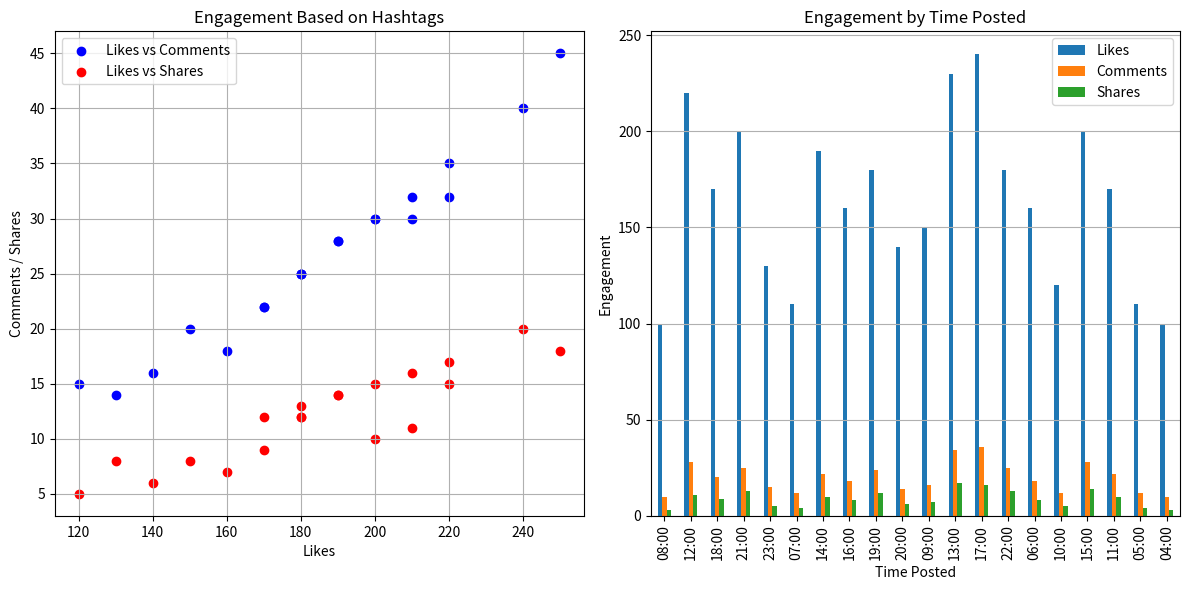
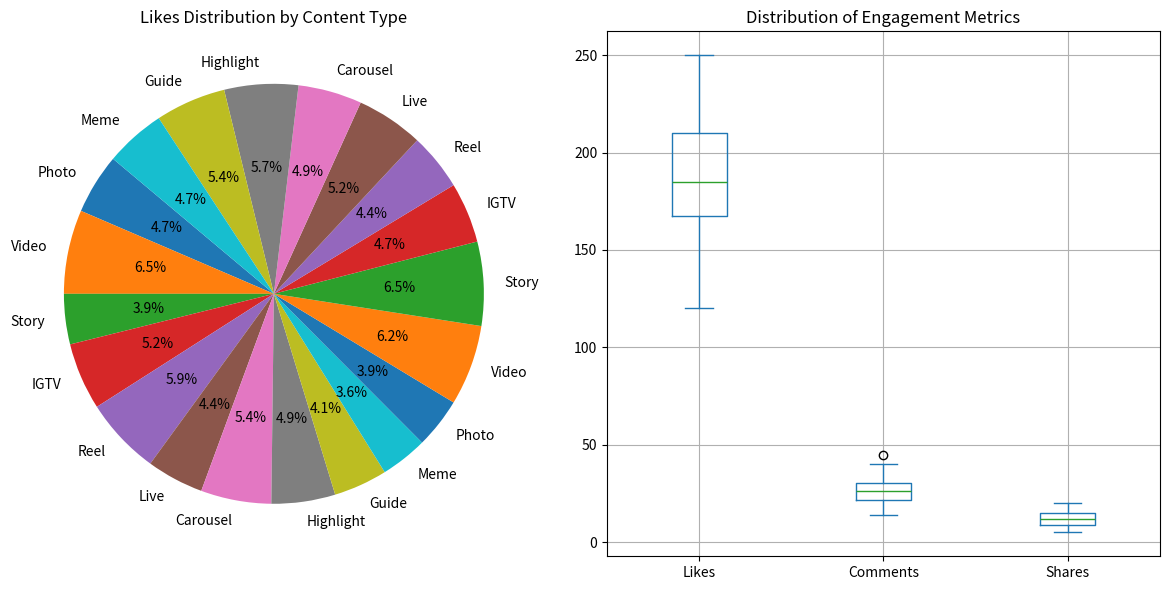
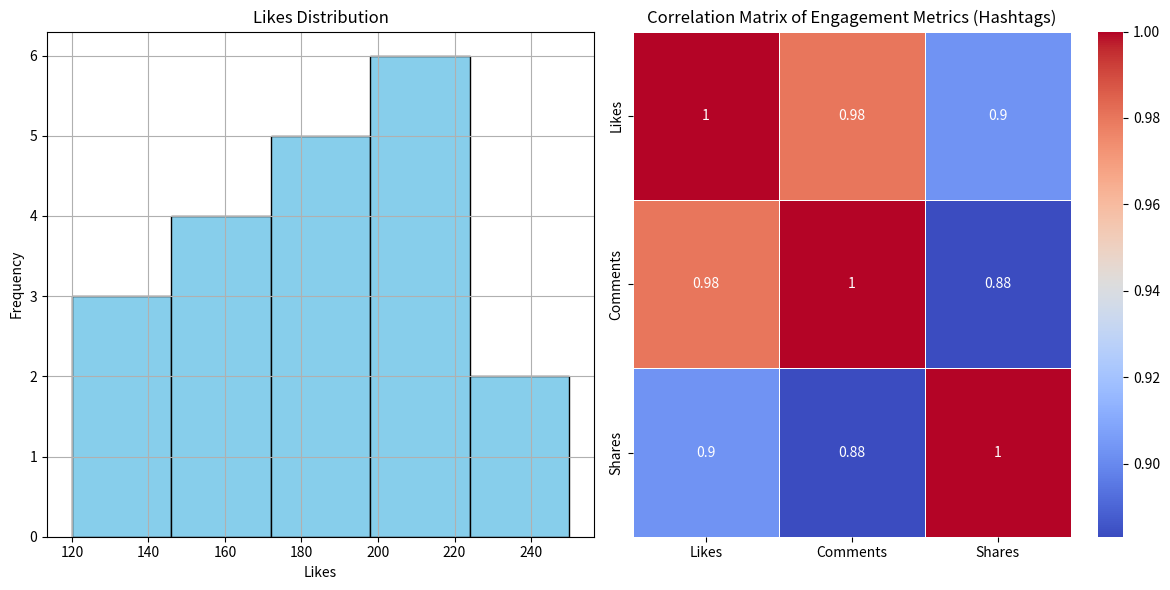
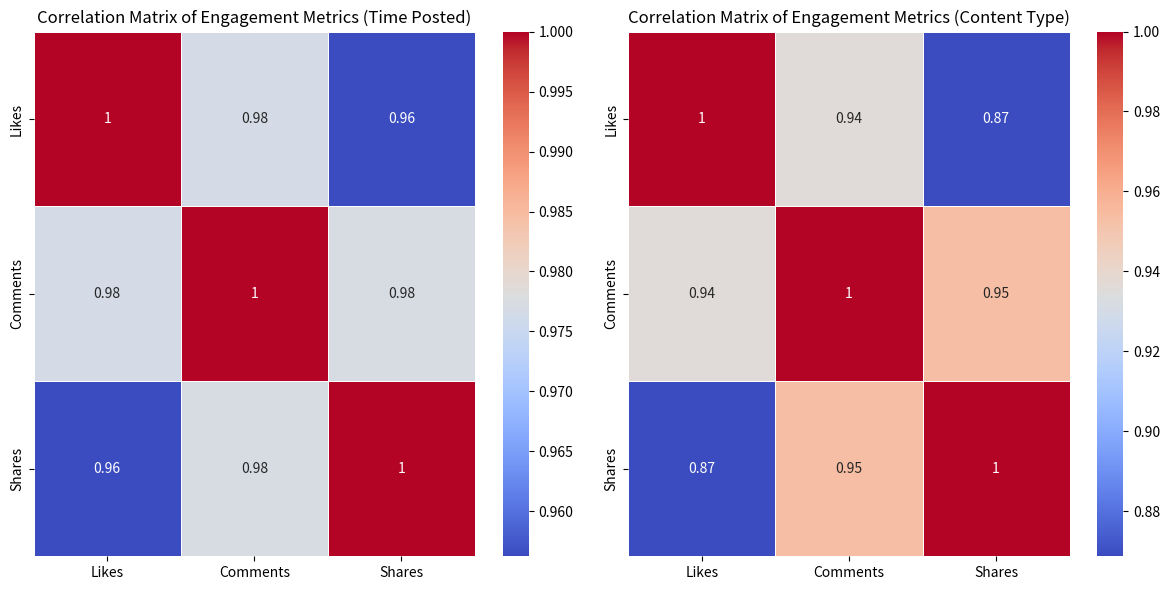
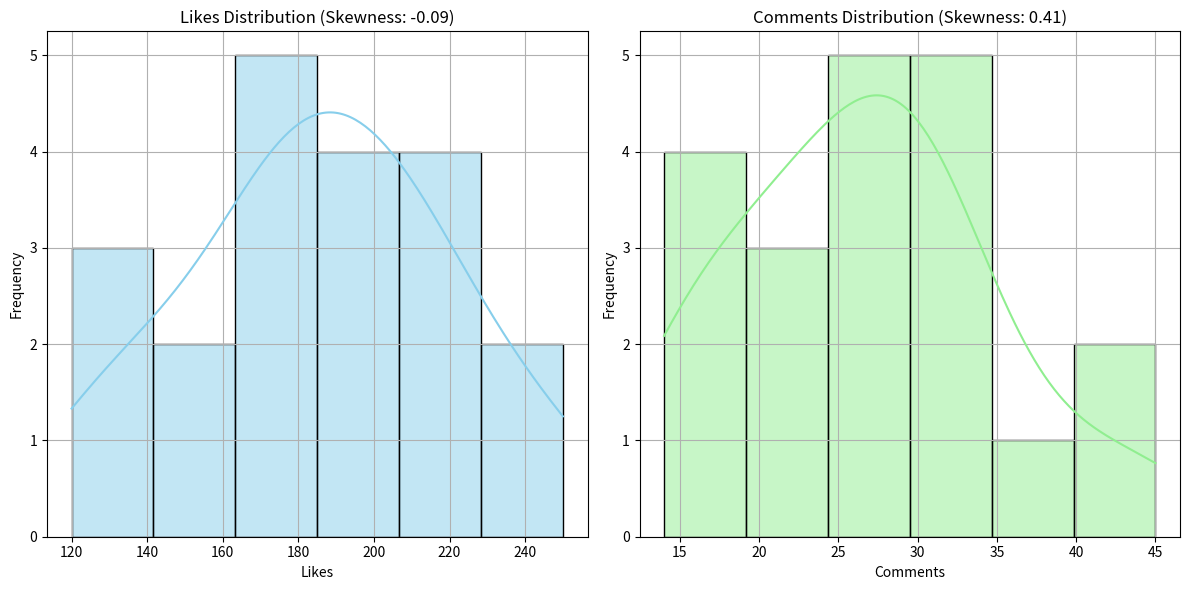
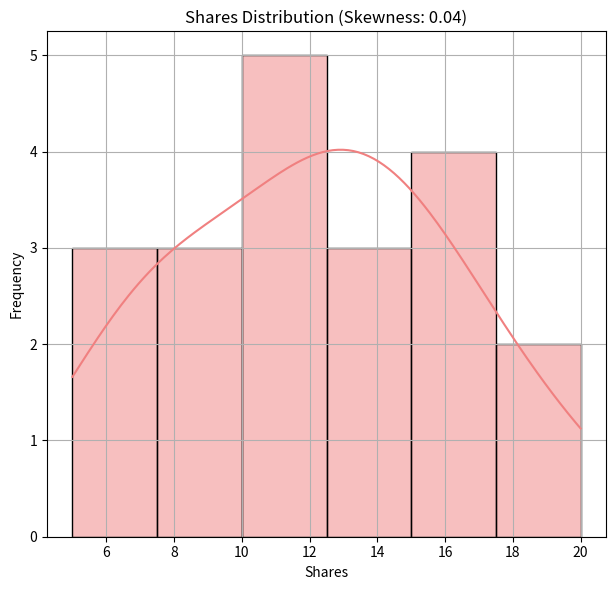
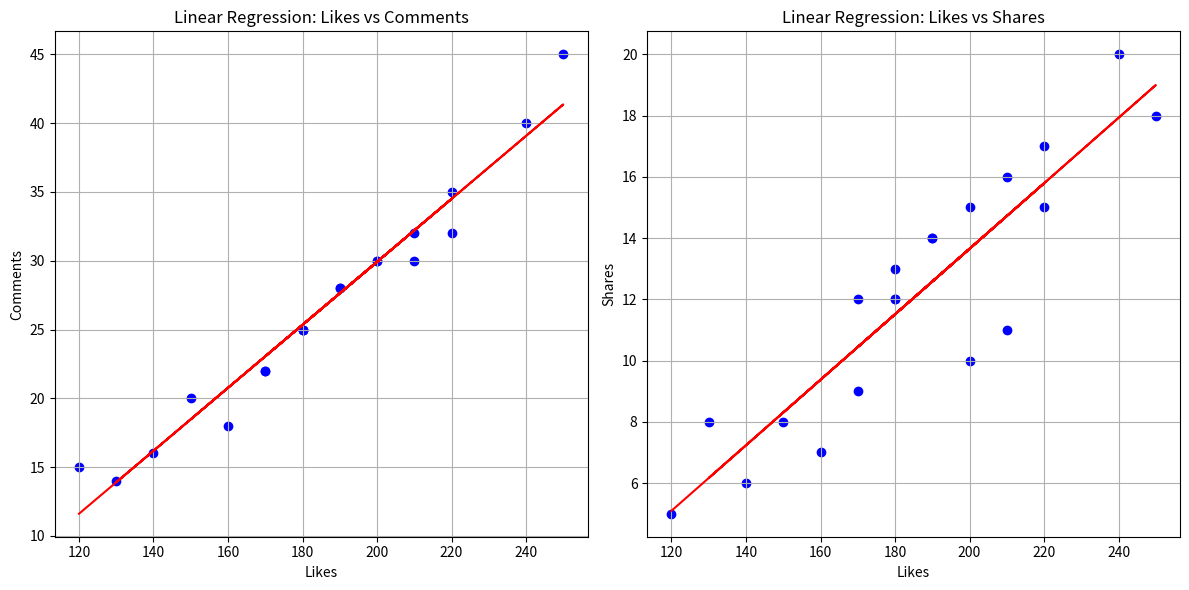

Recreate these plots in Python, in order.
import pandas as pd
import numpy as np
import matplotlib.pyplot as plt
import seaborn as sns

# Data yang diperluas
data1 = {
    'Post_ID': list(range(1, 21)),
    'Hashtags': [
        '#travel #photo', '#food #yummy', '#fitness #gym', '#nature #beauty', '#art #creative',
        '#tech #innovation', '#fashion #style', '#music #concert', '#health #wellness', '#education #learn',
        '#fun #friends', '#work #office', '#weekend #relax', '#summer #beach', '#love #romance',
        '#family #home', '#holiday #trip', '#city #urban', '#mountain #hiking', '#pets #animals'
    ],
    'Likes': [120, 200, 150, 180, 220, 170, 190, 210, 160, 140, 130, 240, 250, 180, 170, 200, 190, 220, 210, 180],
    'Comments': [15, 30, 20, 25, 35, 22, 28, 32, 18, 16, 14, 40, 45, 25, 22, 30, 28, 32, 30, 25],
    'Shares': [5, 10, 8, 12, 15, 9, 14, 11, 7, 6, 8, 20, 18, 13, 12, 15, 14, 17, 16, 12]
}

data2 = {
    'Post_ID': list(range(1, 21)),
    'Time_Posted': [
        '08:00', '12:00', '18:00', '21:00', '23:00', '07:00', '14:00', '16:00', '19:00', '20:00',
        '09:00', '13:00', '17:00', '22:00', '06:00', '10:00', '15:00', '11:00', '05:00', '04:00'
    ],
    'Likes': [100, 220, 170, 200, 130, 110, 190, 160, 180, 140, 150, 230, 240, 180, 160, 120, 200, 170, 110, 100],
    'Comments': [10, 28, 20, 25, 15, 12, 22, 18, 24, 14, 16, 34, 36, 25, 18, 12, 28, 22, 12, 10],
    'Shares': [3, 11, 9, 13, 5, 4, 10, 8, 12, 6, 7, 17, 16, 13, 8, 5, 14, 10, 4, 3]
}

data3 = {
    'Post_ID': list(range(1, 21)),
    'Content_Type': [
        'Photo', 'Video', 'Story', 'IGTV', 'Reel', 'Live', 'Carousel', 'Highlight', 'Guide', 'Meme',
        'Photo', 'Video', 'Story', 'IGTV', 'Reel', 'Live', 'Carousel', 'Highlight', 'Guide', 'Meme'
    ],
    'Likes': [180, 250, 150, 200, 230, 170, 210, 190, 160, 140, 150, 240, 250, 180, 170, 200, 190, 220, 210, 180],
    'Comments': [20, 35, 18, 25, 30, 22, 28, 24, 20, 15, 18, 38, 42, 28, 25, 30, 28, 32, 30, 25],
    'Shares': [6, 15, 7, 10, 12, 8, 13, 9, 6, 5, 8, 18, 17, 12, 10, 14, 13, 15, 14, 12]
}

df1 = pd.DataFrame(data1)
df2 = pd.DataFrame(data2)
df3 = pd.DataFrame(data3)

# Fungsi untuk menghitung skewness
def calculate_skewness(series):
    return series.skew()

# Fungsi untuk menghitung regresi linear
def linear_regression(x, y):
    slope, intercept = np.polyfit(x, y, 1)
    return slope, intercept

# Visualisasi Data

# Jendela 1
plt.figure(figsize=(12, 6))

# Scatter Plot: Hashtags vs Engagement
plt.subplot(1, 2, 1)
plt.scatter(df1['Likes'], df1['Comments'], c='blue', label='Likes vs Comments')
plt.scatter(df1['Likes'], df1['Shares'], c='red', label='Likes vs Shares')
plt.title('Engagement Based on Hashtags')
plt.xlabel('Likes')
plt.ylabel('Comments / Shares')
plt.legend()
plt.grid(True)

# Bar Chart: Waktu Posting dan Engagement
plt.subplot(1, 2, 2)
df2.set_index('Time_Posted')[['Likes', 'Comments', 'Shares']].plot(kind='bar', ax=plt.gca())
plt.title('Engagement by Time Posted')
plt.xlabel('Time Posted')
plt.ylabel('Engagement')
plt.grid(axis='y')

plt.tight_layout()
plt.show()

# Jendela 2
plt.figure(figsize=(12, 6))

# Pie Chart: Jenis Konten dan Likes
plt.subplot(1, 2, 1)
plt.pie(df3['Likes'], labels=df3['Content_Type'], autopct='%1.1f%%', startangle=140)
plt.title('Likes Distribution by Content Type')

# Box Plot: Distribusi Engagement
plt.subplot(1, 2, 2)
df1[['Likes', 'Comments', 'Shares']].plot(kind='box', ax=plt.gca())
plt.title('Distribution of Engagement Metrics')
plt.grid(True)

plt.tight_layout()
plt.show()

# Analisis Statistik

# Jendela 3
plt.figure(figsize=(12, 6))

# Histogram: Distribusi Likes
plt.subplot(1, 2, 1)
plt.hist(df1['Likes'], bins=5, color='skyblue', edgecolor='black')
plt.title('Likes Distribution')
plt.xlabel('Likes')
plt.ylabel('Frequency')
plt.grid(True)

# Korelasi Pearson Tabel 1
plt.subplot(1, 2, 2)
correlation_matrix1 = df1[['Likes', 'Comments', 'Shares']].corr()
sns.heatmap(correlation_matrix1, annot=True, cmap='coolwarm', linewidths=0.5)
plt.title('Correlation Matrix of Engagement Metrics (Hashtags)')

plt.tight_layout()
plt.show()

# Jendela 4
plt.figure(figsize=(12, 6))

# Korelasi Pearson Tabel 2
plt.subplot(1, 2, 1)
correlation_matrix2 = df2[['Likes', 'Comments', 'Shares']].corr()
sns.heatmap(correlation_matrix2, annot=True, cmap='coolwarm', linewidths=0.5)
plt.title('Correlation Matrix of Engagement Metrics (Time Posted)')

# Korelasi Pearson Tabel 3
plt.subplot(1, 2, 2)
correlation_matrix3 = df3[['Likes', 'Comments', 'Shares']].corr()
sns.heatmap(correlation_matrix3, annot=True, cmap='coolwarm', linewidths=0.5)
plt.title('Correlation Matrix of Engagement Metrics (Content Type)')

plt.tight_layout()
plt.show()

# Analisis Skewness

# Jendela 5
plt.figure(figsize=(12, 6))

# Skewness Likes
plt.subplot(1, 2, 1)
sns.histplot(df1['Likes'], kde=True, color='skyblue', edgecolor='black')
likes_skewness = calculate_skewness(df1['Likes'])
plt.title(f'Likes Distribution (Skewness: {likes_skewness:.2f})')
plt.xlabel('Likes')
plt.ylabel('Frequency')
plt.grid(True)

# Skewness Comments
plt.subplot(1, 2, 2)
sns.histplot(df1['Comments'], kde=True, color='lightgreen', edgecolor='black')
comments_skewness = calculate_skewness(df1['Comments'])
plt.title(f'Comments Distribution (Skewness: {comments_skewness:.2f})')
plt.xlabel('Comments')
plt.ylabel('Frequency')
plt.grid(True)

plt.tight_layout()
plt.show()

# Jendela 6
plt.figure(figsize=(12, 6))

# Skewness Shares
plt.subplot(1, 2, 1)
sns.histplot(df1['Shares'], kde=True, color='lightcoral', edgecolor='black')
shares_skewness = calculate_skewness(df1['Shares'])
plt.title(f'Shares Distribution (Skewness: {shares_skewness:.2f})')
plt.xlabel('Shares')
plt.ylabel('Frequency')
plt.grid(True)

plt.tight_layout()
plt.show()

# Analisis Regresi Linear

# Jendela 7
plt.figure(figsize=(12, 6))

# Linear Regression Likes vs Comments
plt.subplot(1, 2, 1)
slope_likes_comments, intercept_likes_comments = np.polyfit(df1['Likes'], df1['Comments'], 1)
plt.scatter(df1['Likes'], df1['Comments'], c='blue')
plt.plot(df1['Likes'], slope_likes_comments * df1['Likes'] + intercept_likes_comments, color='red')
plt.title('Linear Regression: Likes vs Comments')
plt.xlabel('Likes')
plt.ylabel('Comments')
plt.grid(True)

# Linear Regression Likes vs Shares
plt.subplot(1, 2, 2)
slope_likes_shares, intercept_likes_shares = np.polyfit(df1['Likes'], df1['Shares'], 1)
plt.scatter(df1['Likes'], df1['Shares'], c='blue')
plt.plot(df1['Likes'], slope_likes_shares * df1['Likes'] + intercept_likes_shares, color='red')
plt.title('Linear Regression: Likes vs Shares')
plt.xlabel('Likes')
plt.ylabel('Shares')
plt.grid(True)

plt.tight_layout()
plt.show()
